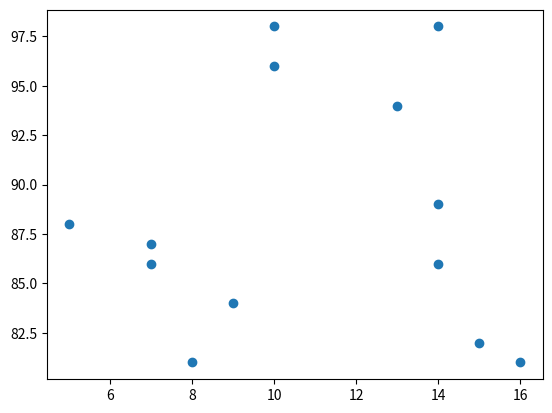

Python code for this plot:
# Data Visualization - Matplotlib

# Creating Scatter Plots

# With Pyplot, you can use the scatter() function to draw a scatter plot.

# The scatter() function plots one dot for each observation.

import matplotlib.pyplot as plt
import numpy as np

x = np.array([5,7,14,16,7,8,9,10,14,10,13,14,15])
y = np.array([88,87,98,81,86,81,84,96,89,98,94,86,82])

plt.scatter(x,y)
plt.show()
